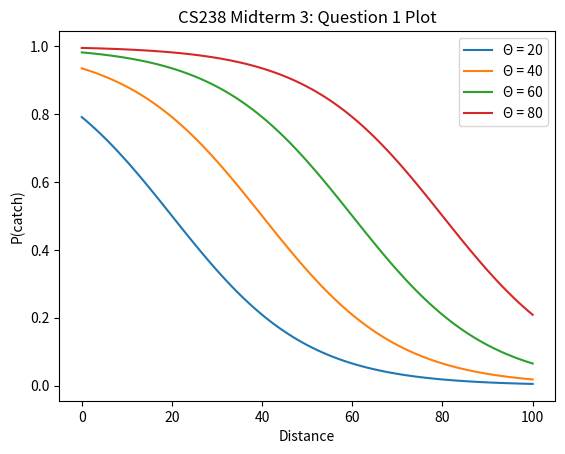

Python code for this plot:


import math
import numpy as np
import matplotlib.pyplot as plt

def P_c1_d(d, theta):

	# calculate P(catch|d) = 1 − [ 1 / (1 + exp(− d− θ /15 )) ]
	denom = 1 + math.exp(  -1 * ( (d - theta)/15 )  )
	p_catch = 1.0 - (1 / denom)
	return p_catch

def create_plot():

	# θ belongs to a discrete set Θ = {20, 40, 60, 80} #
	theta_set = [20, 40, 60, 80]

	# horizontal axis is d from 0 to 100 #
	D = np.arange(101)

	# different plot lines for each θ ∈ Θ #
	for theta in theta_set:

		# the vertical axis is P(c1|d)  
		catch_probabilities = [P_c1_d(d, theta) for d in D]
		
		# Plot y versus x with label
		legendLabel = "Θ = %d" % theta
		plt.plot(D, catch_probabilities, label=legendLabel)

	# set plot attributes
	plt.xlabel('Distance')
	plt.ylabel('P(catch)')
	plt.title('CS238 Midterm 3: Question 1 Plot')
	plt.legend(loc='upper right')

	# display plot
	plt.show()

create_plot()
